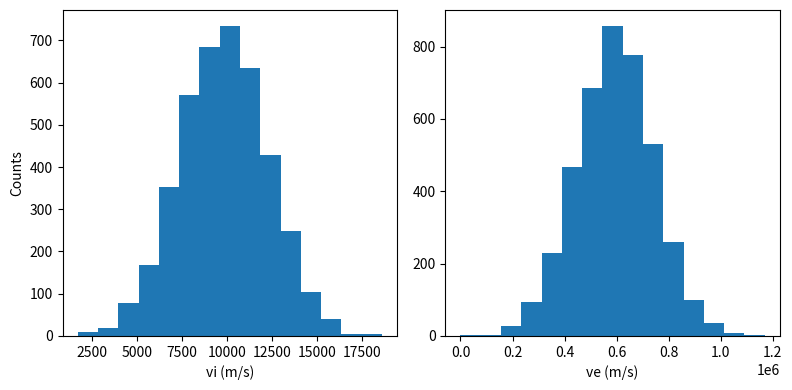
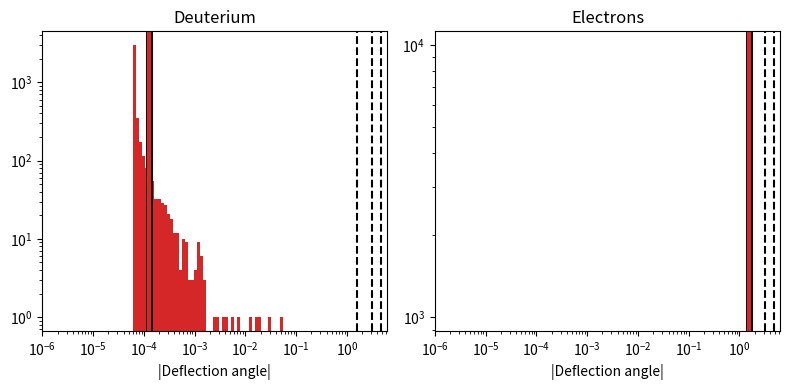

The matplotlib source for these figures, in order:
import numpy as np
import matplotlib.pyplot as plt
from tqdm import tqdm


if __name__ == "__main__":
    show_output = True
else:
    show_output = False

# Constants for W5+ and D+
amu = 1.660e-27  # kg
ev = 1.602e-19  # C
eps0 = 8.85e-12
mi = amu * 2.014  # kg
qi = ev  # C
me = 9.10938188e-31  # kg
#mz = amu * 183.38 # kg
mz = me
qz = -ev  # C
qe = -ev  # C

# Some simulation parameters
te = 1 * ev  # J
ne = 1e17 # m-3
ni = ne
#vz = 1e3  # m/s
vz = np.sqrt(2 * te / mz)
ignore_e_coll = False

# Reduced masses
mr_zi = mi * mz / (mi + mz)
mr_ze = me * mz / (me + mz)

# Number of pairs of D+ and e the impurity encounters over dt
lambda_d = np.sqrt(eps0 * te / (ne * np.square(ev))) 
n = int(np.pi * ni * np.power(lambda_d, 3))
#n = 100
#n = int(np.pi * eps0 * te * dt * vz / (ev * ev))
dt = lambda_d / vz
if show_output:
    print("Number of pairs: {}".format(n))
    #dt = 1e-8  # s
    print("Effective dt: {:.2e}".format(dt))

# Grab ion velocities from a Maxwellian distribution.
ti = te
vi_avg = np.sqrt(2 * ti /  mi)
vis = np.random.normal(vi_avg, vi_avg / 4, size=n) 
#vis = np.full(n, vi_avg)
vis[vis < 0] = 0.0
ve_avg = np.sqrt(2 * te / me)
ves = np.random.normal(ve_avg, ve_avg / 4, size=n)
ves[ves < 0] = 0.0

# Plot to make sure velocities are reasonable. 
if show_output:
    fig, (ax1, ax2) = plt.subplots(1, 2, figsize=(8, 4))
    ax1.hist(vis, bins=15)
    ax2.hist(ves, bins=15)
    ax1.set_xlabel("vi (m/s)")
    ax2.set_xlabel("ve (m/s)")
    ax1.set_ylabel("Counts")
    fig.tight_layout()
    fig.show()

# Calculate the CoM initial velocity
v0s_i = np.sqrt(np.square(vz) + np.square(vis))
v0s_e = np.sqrt(np.square(vz) + np.square(ves))

# The impact parameters will be randomly distributed between 0 and the 
# Debye length.
#bs_i = np.random.random(n) * lambda_d
#bs_i = (2 * np.random.random(n) - 1) * lambda_d  # Equal probability of being "above" or "below" ion for collision.
#bs_e = np.random.random(n) * lambda_d

# Generate impacts parameters from a 1/r distribution. Need to define a non-zero minimum value.
min_b = 1e-8
max_b = lambda_d
bs_i = max_b - min_b * np.exp(np.random.random(n) * np.log(max_b / min_b))
bs_e = max_b - min_b * np.exp(np.random.random(n) * np.log(max_b / min_b))
#bs_i = np.full(n, lambda_d)
#fig, ax = plt.subplots(figsize=(5, 4))
#hist = ax.hist(bs_i, bins=25)
#ax.set_xlabel("Impact parameter (m)")
#fig.tight_layout()
#fig.show()

# Calculate a constant term ahead of time so we don't waste computational time.
#defl_angs_i = 2 * np.arctan2(1, (4 * np.pi * eps0 * mr_zi / (qi * qz) * np.square(v0s_i) * bs_i))
defl_angs_i = 2 * np.arctan(1 / (4 * np.pi * eps0 * mr_zi / (qi * qz) * np.square(v0s_i) * bs_i))
if ignore_e_coll:
    defl_angs_e = np.zeros(n)
else:
    defl_angs_e = 2 * np.arctan(1, (4 * np.pi * eps0 * mr_ze / (qe * qz) * np.square(v0s_e) * bs_e))

#defl_angs_i = np.array([v if v < np.pi/2 else 2*np.pi - v for v in defl_angs_i])

# Calculate all the deflection calculations then sum up.
tot_defl_ang_i = 0
tot_defl_ang_e = 0
#defl_angs_i = []
#defl_angs_e = []
defl_freq_90_count = 0  # Increment everytime we deflect 90 degrees.
defl_freq_90_tracker = 0.0
for i in tqdm(range(n)):

    # Deflection from deuterium
    #defl_i = 4 * np.pi * eps0 * mr_zi / (qi * qz) * np.square(v0s_i[i]) * bs_i[i]
    #defl_ang_i = 2 * np.arctan(1 / defl_i)
    #tot_defl_ang_i += defl_ang_i

    # Deflection from electrons. Option to ignore so we can make comparisons to 
    # theory. 
    #if ignore_e_coll:
    #    defl_e = 0.0
    #    defl_ang_e = 0.0
    #else:
    #    defl_e = 4 * np.pi * eps0 * mr_ze / (qe * qz) * np.square(v0s_e[i]) * bs_e[i]
    #    defl_ang_e = 2 * np.arctan(1 / defl_e)
    #tot_defl_ang_e += defl_ang_e

    # Append to list for plotting later.
    #defl_angs_i.append(defl_ang_i)
    #defl_angs_e.append(defl_ang_e)

    # Keep track of everytime we deflect 90 degrees so we can calculate a frequency later.
    defl_freq_90_tracker += (defl_angs_i[i] + defl_angs_e[i])
    if np.abs(defl_freq_90_tracker) > (np.pi / 2):
        defl_freq_90_tracker = 0
        defl_freq_90_count += 1

#defl_angs_i = np.array(defl_angs_i)
#defl_angs_e = -np.array(defl_angs_e)  # Minus for plotting, just remember this?

# Downsize to 0-2pi.
#tot_defl_ang_i = tot_defl_ang_i % (2 * np.pi)
#tot_defl_ang_e = tot_defl_ang_e % (2 * np.pi)
tot_defl_ang_i = np.sum(defl_angs_i) % (2 * np.pi)
tot_defl_ang_e = np.sum(defl_angs_e) % (2 * np.pi)
tot_defl_ang = (tot_defl_ang_i + tot_defl_ang_e) % (2 * np.pi)

if show_output:
    print("Total deflection: {:.2f} rad ({:.2f} deg)".format(tot_defl_ang, np.degrees(tot_defl_ang)))
    print("  Deuterium: {:.2f} radians   Average: {:.2e}".format(tot_defl_ang_i, np.mean(defl_angs_i)))
    print("  Electron:  {:.2f} radians   Average: {:.2e}".format(tot_defl_ang_e, np.mean(defl_angs_e)))
    print("*******************************")
    print("Total Average: {:.2e}".format(np.mean(defl_angs_i) + np.mean(defl_angs_e)))
    print("*******************************")

# See how often we hit 90 degrees. 
#defl_90_freq = defl_freq_90_count / dt
#defl_90_freq_i = defl_angs_i.sum() / dt * np.pi / 2.0
#defl_90_freq_e = defl_angs_e.sum() / dt * np.pi / 2.0
defl_90_freq = (defl_angs_i.sum() + defl_angs_e.sum()) / dt * np.pi / 2.0
if show_output:
    print("90 degree deflection frequency: {:.2e} Hz  ({} counts)".format(defl_90_freq, defl_freq_90_count))

# Considering this average approach...
avg_freq_90_i = (np.mean(defl_angs_i)/dt) / (np.pi/2)
std_freq_90_i = (np.std(defl_angs_i)/dt) / (np.pi/2)
if show_output:
    print("----------")
    print("Average 90 degree deflection frequency: {:.2e} +/- {:.2e}".format(avg_freq_90_i, std_freq_90_i))

# Calculate the value from Freidberg for comparison. 
ni = ne
lnalpha_fact = np.log(np.power(eps0, 3/2) * 4 * np.pi * amu / np.power(ev, 5/2))
vtz = np.sqrt(2 * ti / mz)
lnalpha_corr2 = lnalpha_fact + np.log(np.sqrt(te / ev / ne) * np.square(vtz) * (mr_zi / amu) / np.abs(qz/ev * qi/ev))
nu_fr_fact = np.power(ev, 4) * np.power(amu, 3/2) / (4 * np.pi * np.square(eps0) * np.square(amu) * np.power(2 * ev, 3/2))
nu_fr_corr2 = nu_fr_fact * np.square(qz/ev) * np.square(qi/ev) * ni * lnalpha_corr2 / ((mz/amu) * (mr_zi/amu)) / (np.power((ti/ev) / (mz/amu), 3/2) + 1.3 * np.power((ti/ev) / (mi/amu), 3/2))
if show_output:
    print("Freidberg Z-i 90 collision frequency: {:.2e} (every {:.2e} s)".format(nu_fr_corr2, 1/nu_fr_corr2))


# Plot to see what average deflections are.
if show_output:
    plt_defl_angs_i = np.abs(defl_angs_i)
    fig, (ax1, ax2) = plt.subplots(1, 2, figsize=(8, 4))
    for ax in (ax1, ax2):
        for rad in np.arange(0, 2 * np.pi, np.pi / 2):
            ax.axvline(rad, color="k", linestyle="--")
        ax.set_xscale("log")
        ax.set_yscale("log")
        ax.set_xlim([1e-6, 2 * np.pi])
        ax.set_xlabel("|Deflection angle|")
    hist1 = ax1.hist(plt_defl_angs_i, bins=np.geomspace(np.min(plt_defl_angs_i), np.max(plt_defl_angs_i), 50), color="tab:red")
    if not ignore_e_coll:
        hist2 = ax2.hist(defl_angs_e, bins=np.geomspace(np.min(defl_angs_e), np.max(defl_angs_e), 25), color="tab:red")
    ax1.axvline(np.mean(plt_defl_angs_i), color="k", lw=5)
    ax1.axvline(np.mean(plt_defl_angs_i), color="tab:red", lw=3)
    ax2.axvline(np.mean(defl_angs_e), color="k", lw=5)
    ax2.axvline(np.mean(defl_angs_e), color="tab:red", lw=3)
    ax1.set_title("Deuterium")
    ax2.set_title("Electrons")
    fig.tight_layout()
    fig.show()
